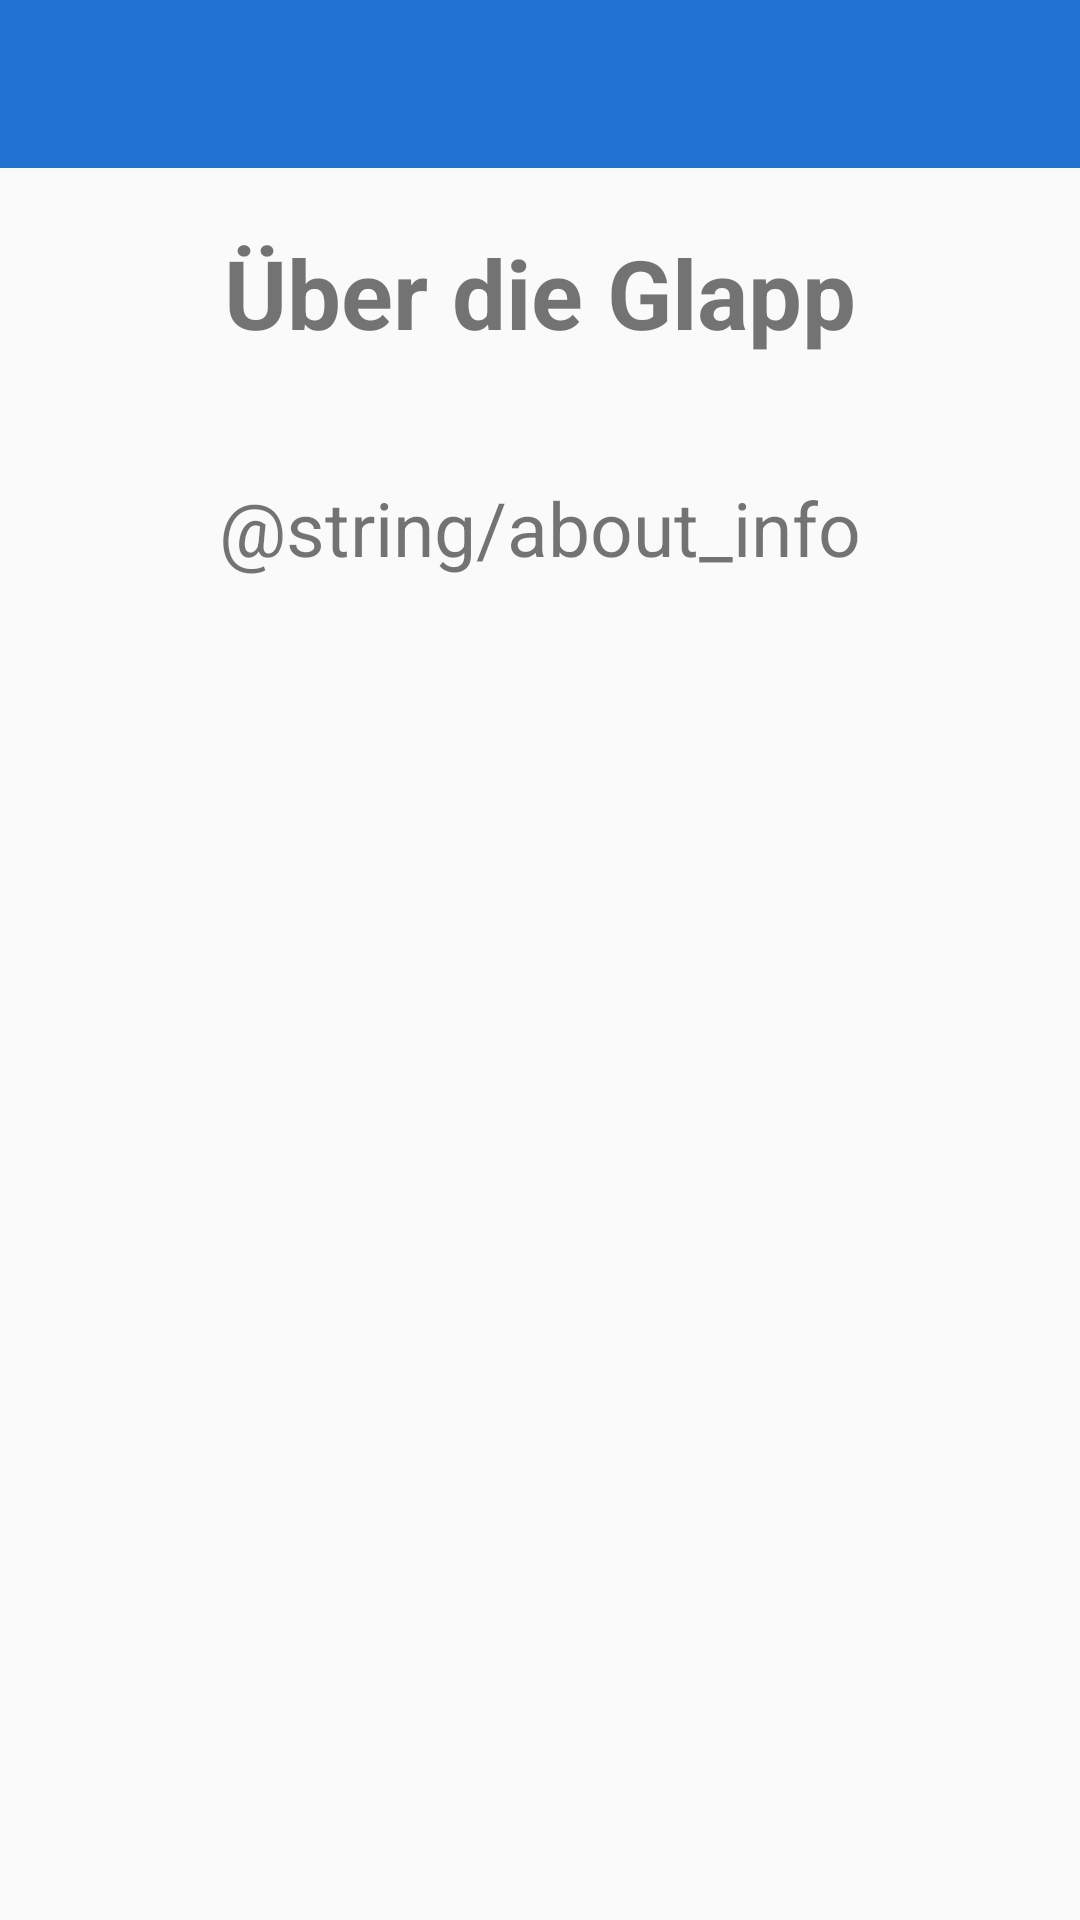

This screen was rendered from an Android layout file. Write that file and the resources it references.
<!-- AndroidManifest.xml: application theme AppTheme -->
<!-- res/layout/activity_about_information.xml -->
<?xml version="1.0" encoding="utf-8"?>
<LinearLayout xmlns:android="http://schemas.android.com/apk/res/android"
    xmlns:app="http://schemas.android.com/apk/res-auto"
    android:layout_width="match_parent"
    android:layout_height="match_parent"
    android:orientation="vertical">

    <android.support.v7.widget.Toolbar
        android:id="@+id/toolbar"
        android:layout_width="match_parent"
        android:layout_height="?attr/actionBarSize"
        android:background="?attr/colorPrimary"
        app:layout_scrollFlags="scroll|enterAlways"
        app:theme="@style/ThemeOverlay.AppCompat.Dark.ActionBar" />

    <ScrollView
        android:layout_width="match_parent"
        android:layout_height="match_parent">

        <LinearLayout xmlns:android="http://schemas.android.com/apk/res/android"
            xmlns:app="http://schemas.android.com/apk/res-auto"
            android:layout_width="match_parent"
            android:layout_height="match_parent"
            android:orientation="vertical">

            <TextView
                android:layout_width="wrap_content"
                android:layout_height="wrap_content"
                android:layout_gravity="center"
                android:layout_margin="20dp"
                android:fontFamily="sans-serif"
                android:gravity="center"
                android:text="Über die Glapp"
                android:textSize="32sp"
                android:textStyle="bold" />

            <TextView
                android:layout_width="wrap_content"
                android:layout_height="wrap_content"
                android:layout_gravity="center"
                android:layout_margin="20dp"
                android:fontFamily="sans-serif"
                android:gravity="center"
                android:text="@string/about_info"
                android:textSize="25sp" />


        </LinearLayout>

    </ScrollView>

</LinearLayout>
<!-- resources referenced by this layout -->
<resources>
  <style name="AppTheme" parent="Theme.AppCompat.Light.DarkActionBar">
          
          <item name="colorPrimary">@color/colorPrimary</item>
          <item name="colorPrimaryDark">@color/colorPrimaryDark</item>
          <item name="colorAccent">@color/colorAccent</item>
          <item name="windowNoTitle">true</item>
          <item name="windowActionBar">false</item>
      </style>
  <color name="colorPrimary">#2273D1</color>
  <color name="colorPrimaryDark">#303F9F</color>
  <color name="colorAccent">#70c54b</color>
</resources>
